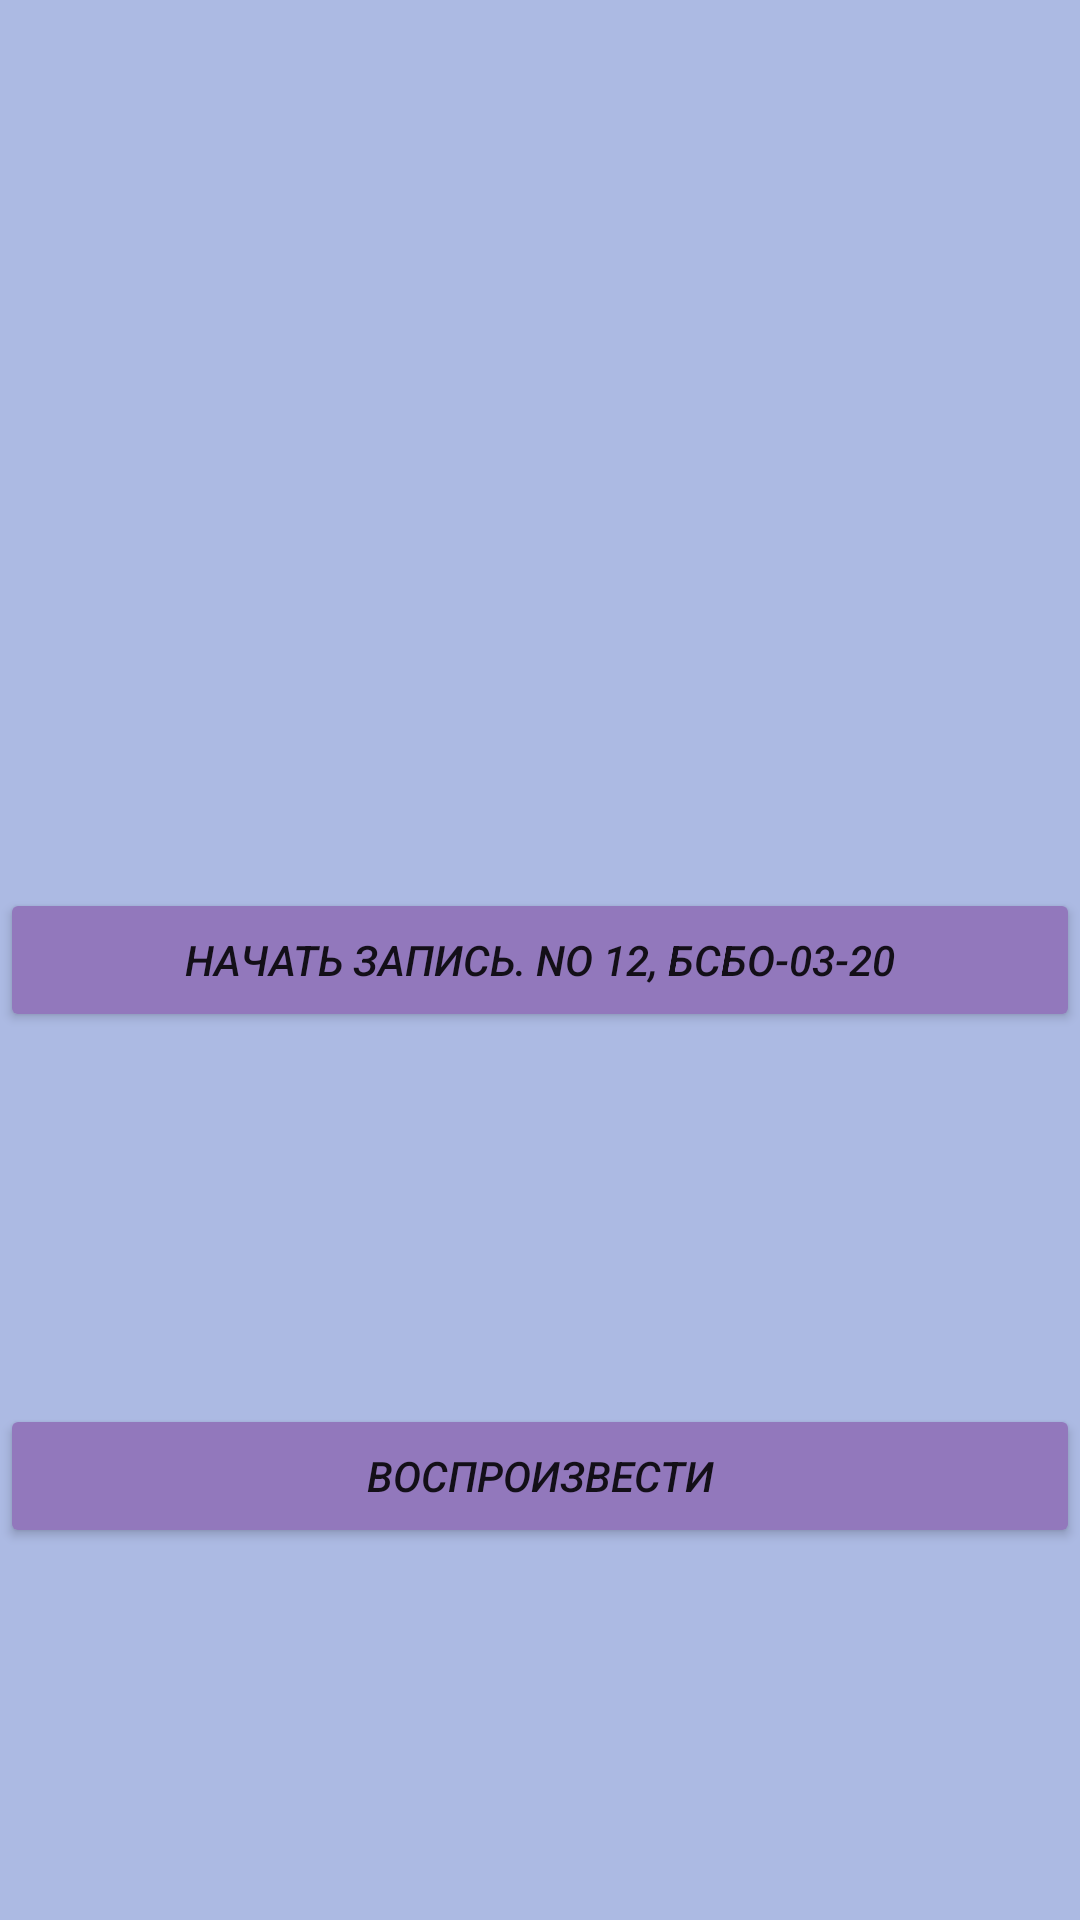

This screen was rendered from an Android layout file. Write that file and the resources it references.
<!-- AndroidManifest.xml: application theme Theme.MireaProject_lesson3 -->
<!-- res/layout/fragment_microphone.xml -->
<?xml version="1.0" encoding="utf-8"?>
<androidx.constraintlayout.widget.ConstraintLayout xmlns:android="http://schemas.android.com/apk/res/android"
    xmlns:app="http://schemas.android.com/apk/res-auto"
    xmlns:tools="http://schemas.android.com/tools"
    android:layout_width="match_parent"
    android:layout_height="match_parent"
    android:background="@color/bg"
    tools:context=".MainActivity">

    <Button
        android:id="@+id/recordButton"
        android:layout_width="match_parent"
        android:layout_height="wrap_content"
        android:text="Начать запись. No 12, БСБО-03-20"
        android:textStyle="italic"
        android:backgroundTint="@color/bg2"
        app:layout_constraintBottom_toBottomOf="parent"
        app:layout_constraintTop_toTopOf="parent"
        tools:ignore="MissingConstraints" />

    <Button
        android:id="@+id/playButton"
        android:layout_width="match_parent"
        android:layout_height="wrap_content"
        android:text="Воспроизвести"
        android:textStyle="italic"
        android:backgroundTint="@color/bg2"
        app:layout_constraintBottom_toBottomOf="parent"
        app:layout_constraintTop_toBottomOf="@+id/recordButton"
        tools:ignore="MissingConstraints" />

</androidx.constraintlayout.widget.ConstraintLayout>
<!-- resources referenced by this layout -->
<resources>
  <color name="bg">#ACBAE3</color>
  <color name="bg2">#9278BC</color>
  <style name="Theme.MireaProject_lesson3" parent="Theme.MaterialComponents.DayNight.NoActionBar">
          
          <item name="colorPrimary">@color/purple_500</item>
          <item name="colorPrimaryVariant">@color/purple_700</item>
          <item name="colorOnPrimary">@color/white</item>
          
          <item name="colorSecondary">@color/teal_200</item>
          <item name="colorSecondaryVariant">@color/teal_700</item>
          <item name="colorOnSecondary">@color/black</item>
          
          <item name="android:statusBarColor">?attr/colorPrimaryVariant</item>
          
      </style>
  <color name="purple_500">#FF6200EE</color>
  <color name="purple_700">#191970</color>
  <color name="white">#FFFFFFFF</color>
  <color name="teal_200">#FF03DAC5</color>
  <color name="teal_700">#FF018786</color>
  <color name="black">#FF000000</color>
</resources>
